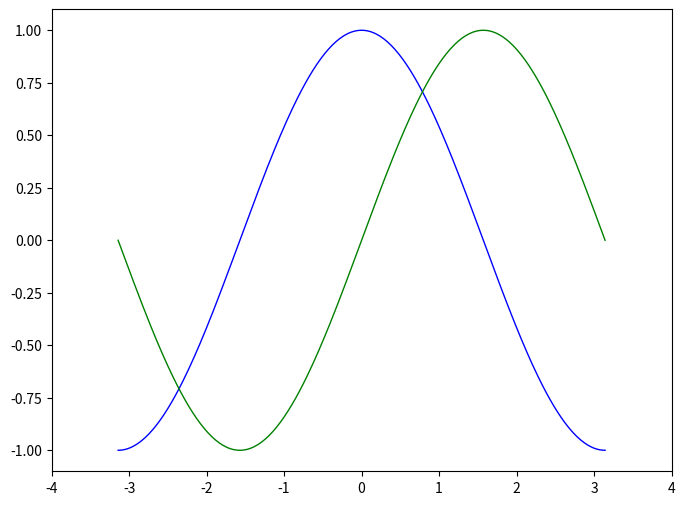

This figure's Python source:
# -*- coding: utf-8 -*-

"""正弦和余弦函数"""

import numpy as np
import matplotlib.pyplot as plt

# Create a new figure of size 8x6 inch, using 100 dots per inch
fig = plt.figure(figsize=(8, 6), dpi=100)

# Create a new subplot from a grid of 1x1
ax = fig.add_subplot(111)

x = np.linspace(-np.pi, np.pi, 256)
c = np.cos(x)
s = np.sin(x)

# plot cosine using blue color with a continuous line of width 1
ax.plot(x, c, color='blue', lw=1.0, linestyle='-')

# plot sine using green color with a continuous line of width 1
ax.plot(x, s, color='green', lw=1.0, linestyle='-')

# set x limits
ax.set_xlim(-4.0, 4.0)


plt.show()
